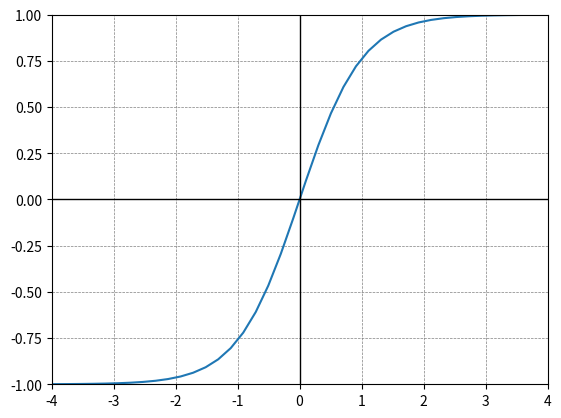

Here is the Python script that generated this plot:
"""
Code that simulates the TanH function
"""
import numpy as np
import matplotlib.pyplot as plt
def Calc_Hyp_Tan(points): 
    numera = np.exp(points) - np.exp(-points)
    denom = np.exp(points) + np.exp(-points)
    tanned_data = numera / denom
    return tanned_data

x = np.linspace(-10, 10, 100)
y = Calc_Hyp_Tan(x)

plt.plot(x, y)
plt.grid(color='gray', linestyle='--', linewidth=0.5)
plt.axhline(0, color='black', linewidth=1)
plt.axvline(0, color='black', linewidth=1)
plt.axis([-4, 4, -1, 1])
plt.show()
